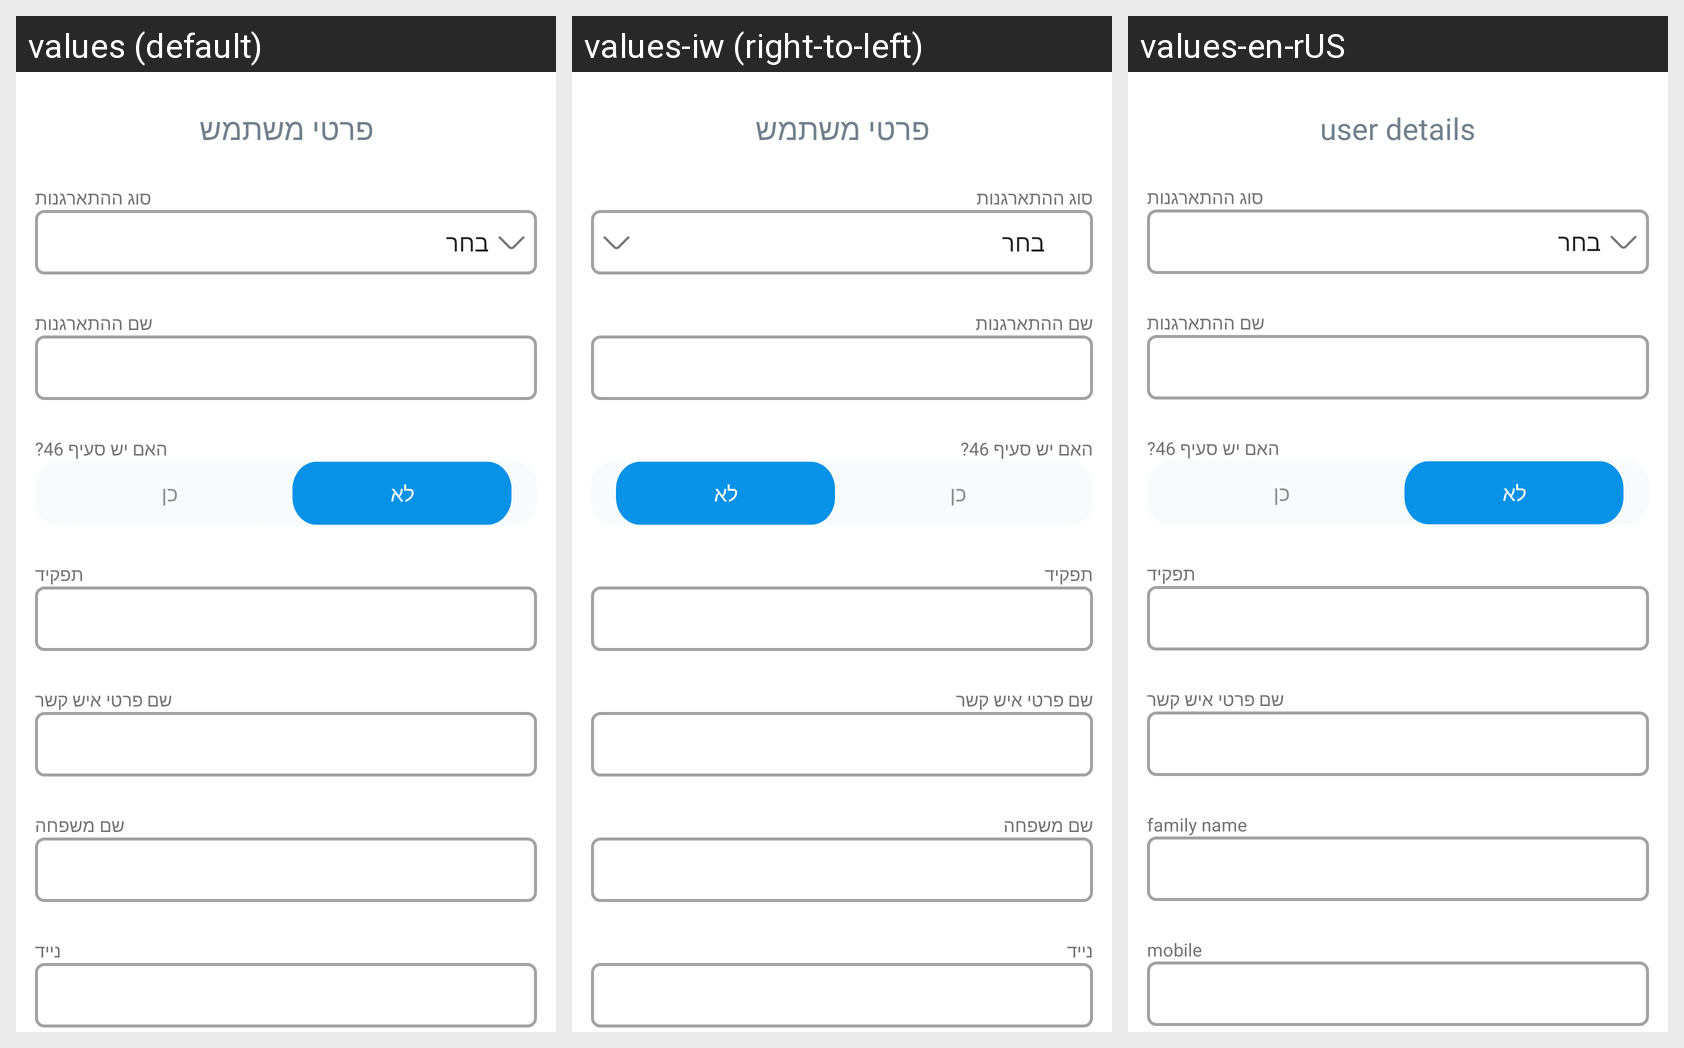

The same Android screen rendered under several of its app's locales, left to right. List the strings drawn on it with the default value and each locale's translation.
Android screen res/layout/fragment_my_area_association.xml rendered under 3 locales, left to right: values (default), values-iw (right-to-left), values-en-rUS. Device: Nexus 5 (rendered at 1080×1920; each locale shown at half size, 540×960, under a caption strip naming it); theme Theme.Choobudo.
Strings drawn on this screen, with the default value and each locale's value (text and hints the layout hard-codes, and strings that could not be matched under every locale, appear in the picture but are not listed):

user_details
  values: פרטי משתמש
  values-iw: פרטי משתמש
  values-en-rUS: user details

type_of_organization
  values: סוג ההתארגנות
  values-iw: סוג ההתארגנות
  values-en-rUS: סוג ההתארגנות

association_name
  values: שם ההתארגנות
  values-iw: שם ההתארגנות
  values-en-rUS: שם ההתארגנות

stage46
  values: האם יש סעיף 46?
  values-iw: האם יש סעיף 46?
  values-en-rUS: האם יש סעיף 46?

yes
  values: כן
  values-iw: כן
  values-en-rUS: כן

no
  values: לא
  values-iw: לא
  values-en-rUS: לא

role
  values: תפקיד
  values-iw: תפקיד
  values-en-rUS: תפקיד

private_name_contact
  values: שם פרטי איש קשר
  values-iw: שם פרטי איש קשר
  values-en-rUS: שם פרטי איש קשר

family_name
  values: שם משפחה
  values-iw: שם משפחה
  values-en-rUS: family name

mobile
  values: נייד
  values-iw: נייד
  values-en-rUS: mobile
